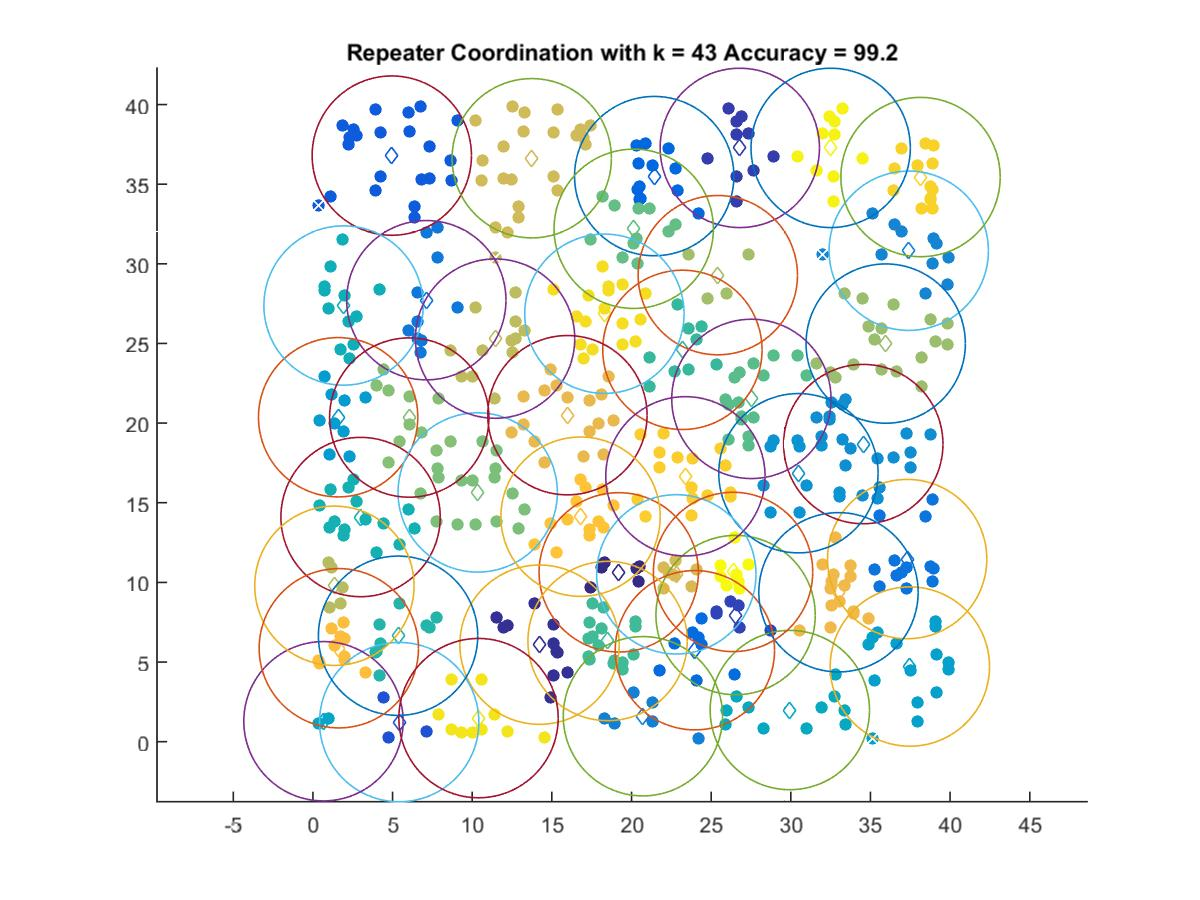

Data behind this chart, as committed beside it:
19.198, 10.632
14.22, 6.091
26.8, 37.28
26.53, 7.95
5.416, 1.23
4.951, 36.79
21.42, 35.51
23.98, 5.742
37.3, 11.46
7.117, 27.71
20.71, 1.598
37.4, 30.82
34.55, 18.68
30.48, 16.85
1.583, 20.37
37.47, 4.718
0.662, 1.284
29.94, 1.988
1.922, 27.38
2.99, 14.1
5.345, 6.651
23.19, 24.6
18.5, 6.322
27.52, 21.52
20.14, 32.2
10.34, 15.65
6.047, 20.35
35.96, 24.99
25.42, 29.29
1.348, 9.789
11.44, 25.3
13.74, 36.63
22.81, 10.51
15.97, 20.5
32.99, 9.38
1.625, 5.866
16.8, 14.12
23.38, 16.66
38.14, 35.45
18.3, 26.87
10.39, 1.48
32.5, 37.28
26.37, 10.66
